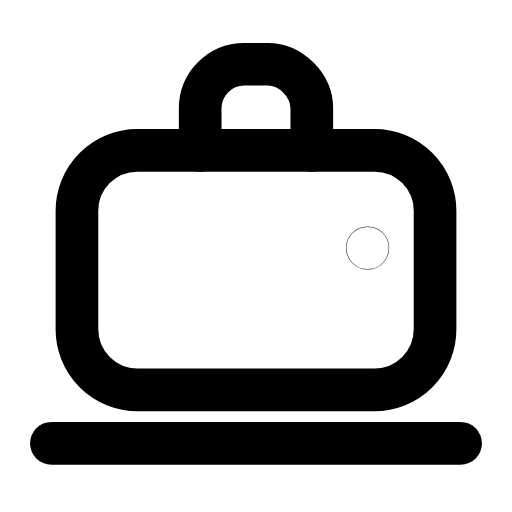
t = 0.00 s
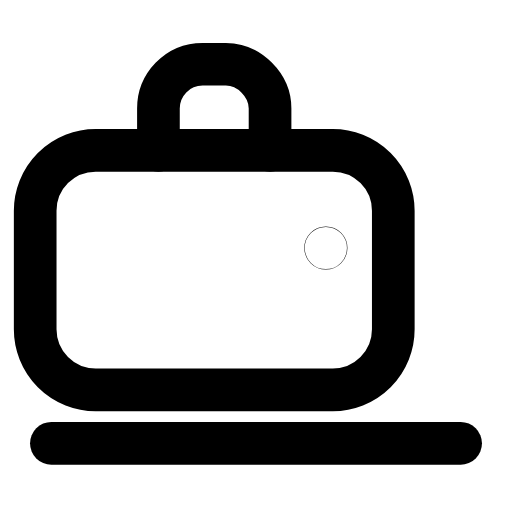
t = 0.29 s
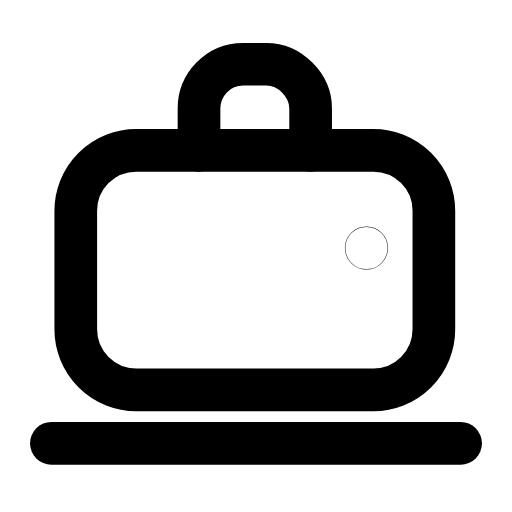
t = 0.57 s
t = 0.83 s: frame unchanged from t = 0.00 s, image omitted
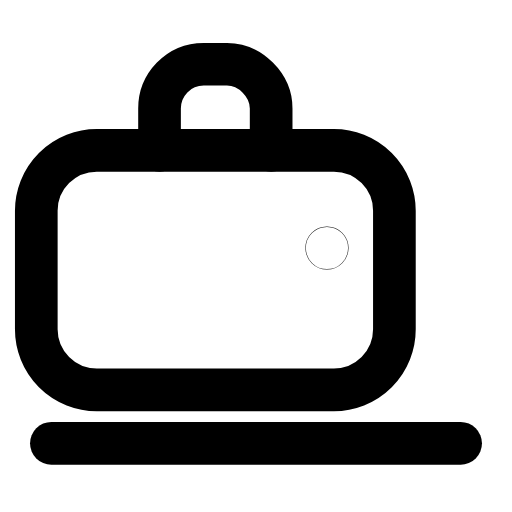
t = 1.15 s
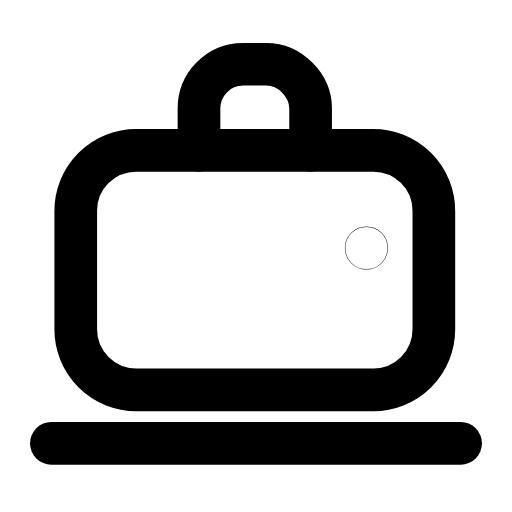
t = 1.40 s

The animated SVG that drew these frames (rendered in a browser with its animation timeline set to each time). Animation: 1 SMIL element (animateTransform=1); one cycle of 1.70 s, repeats indefinitely.

<svg xmlns="http://www.w3.org/2000/svg" width="24" height="24" viewBox="0 0 24 24" fill="none"><g transform="translate(-1.08 -1.892) scale(1.09)"><g><animateTransform attributeName="transform" type="translate" values="0 0;-1.8 0;0 0;0 0;-1.8 0;0 0;0 0" keyTimes="0;0.225;0.45;0.6;0.75;0.9;1" dur="1.7s" repeatCount="indefinite" calcMode="spline" keySplines="0.16 1 0.3 1;0.16 1 0.3 1;0.16 1 0.3 1;0.16 1 0.3 1;0.16 1 0.3 1;0.16 1 0.3 1"/><rect stroke="currentColor" stroke-width="1.835" stroke-linecap="round" stroke-linejoin="round" fill="none" x="4.3" y="8.2" width="15.4" height="10.3" rx="2.6"></rect><path stroke="currentColor" stroke-width="1.835" stroke-linecap="round" stroke-linejoin="round" fill="none" d="M9.6 8.2L9.6 6.4C9.6 5.4 10.4 4.5 11.5 4.5L12.5 4.5C13.5 4.5 14.4 5.4 14.4 6.4L14.4 8.2"></path><circle stroke="currentColor" stroke-width="1.835" stroke-linecap="round" stroke-linejoin="round" fill="none" cx="16.8" cy="12.4" r="0.01"></circle></g><line stroke="currentColor" stroke-width="1.835" stroke-linecap="round" stroke-linejoin="round" fill="none" x1="3.2" y1="20.8" x2="20.8" y2="20.8"></line></g></svg>
